Labelled photos from "tea sickness dataset", an image-classification folder in Hews99vi/Tea-diseases-Detection-model. The possible labels are: anthracnose, algal leaf, bird eye spot, brown blight, gray light, healthy, red leaf spot, white spot.

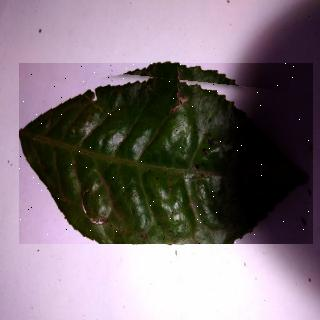
Label: bird eye spot

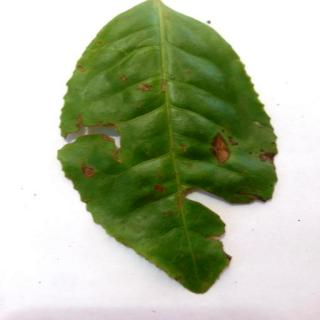
Label: algal leaf

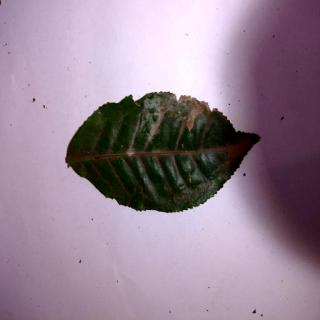
Label: anthracnose

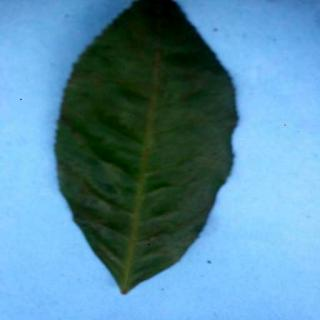
Label: healthy

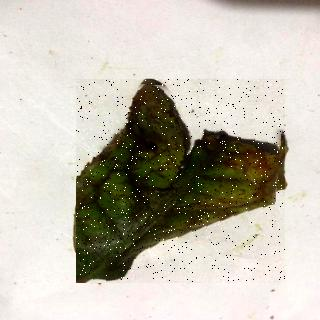
Label: red leaf spot

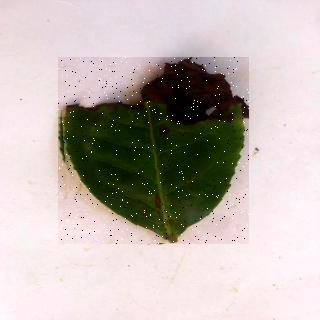
Label: brown blight
